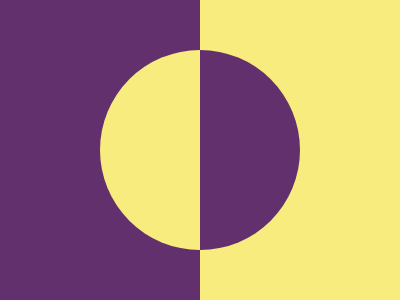

Write the HTML and CSS that draws this image.

<div></div>
<style>
  body {margin:0;display:grid;place-content:center;height:300px;background-image: linear-gradient(to right, #62306D 50%, #F7EC7D 50%)}
  div {
    width: 200px;
    height: 200px;
    border-radius: 50%;
    background-image: linear-gradient(to right, #F7EC7D 50%, #62306D 50%)
  }